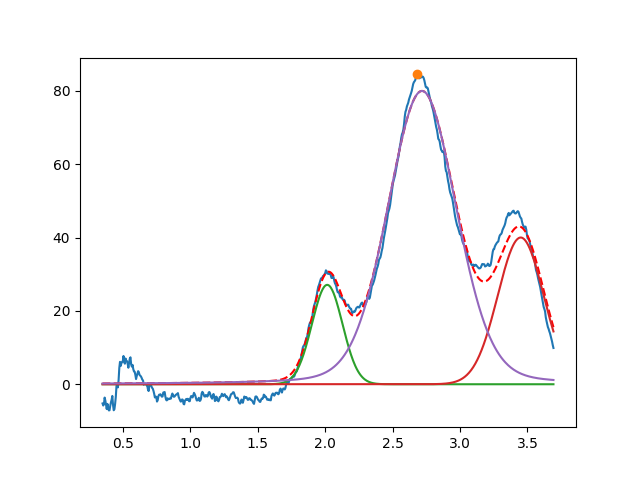

The data file committed next to this chart (first rows):
2.015499614860535083e+00, 2.709452642608558648e+01, 2.666234978532111555e-01, 9.999999999999998890e-01
3.450000000000000622e+00, 3.999999999999999289e+01, 3.999999999999999667e-01, 9.999999999999998890e-01
2.718082867204588471e+00, 7.995676853707263376e+01, 5.984631055364703078e-01, 8.372042723763374328e-01
